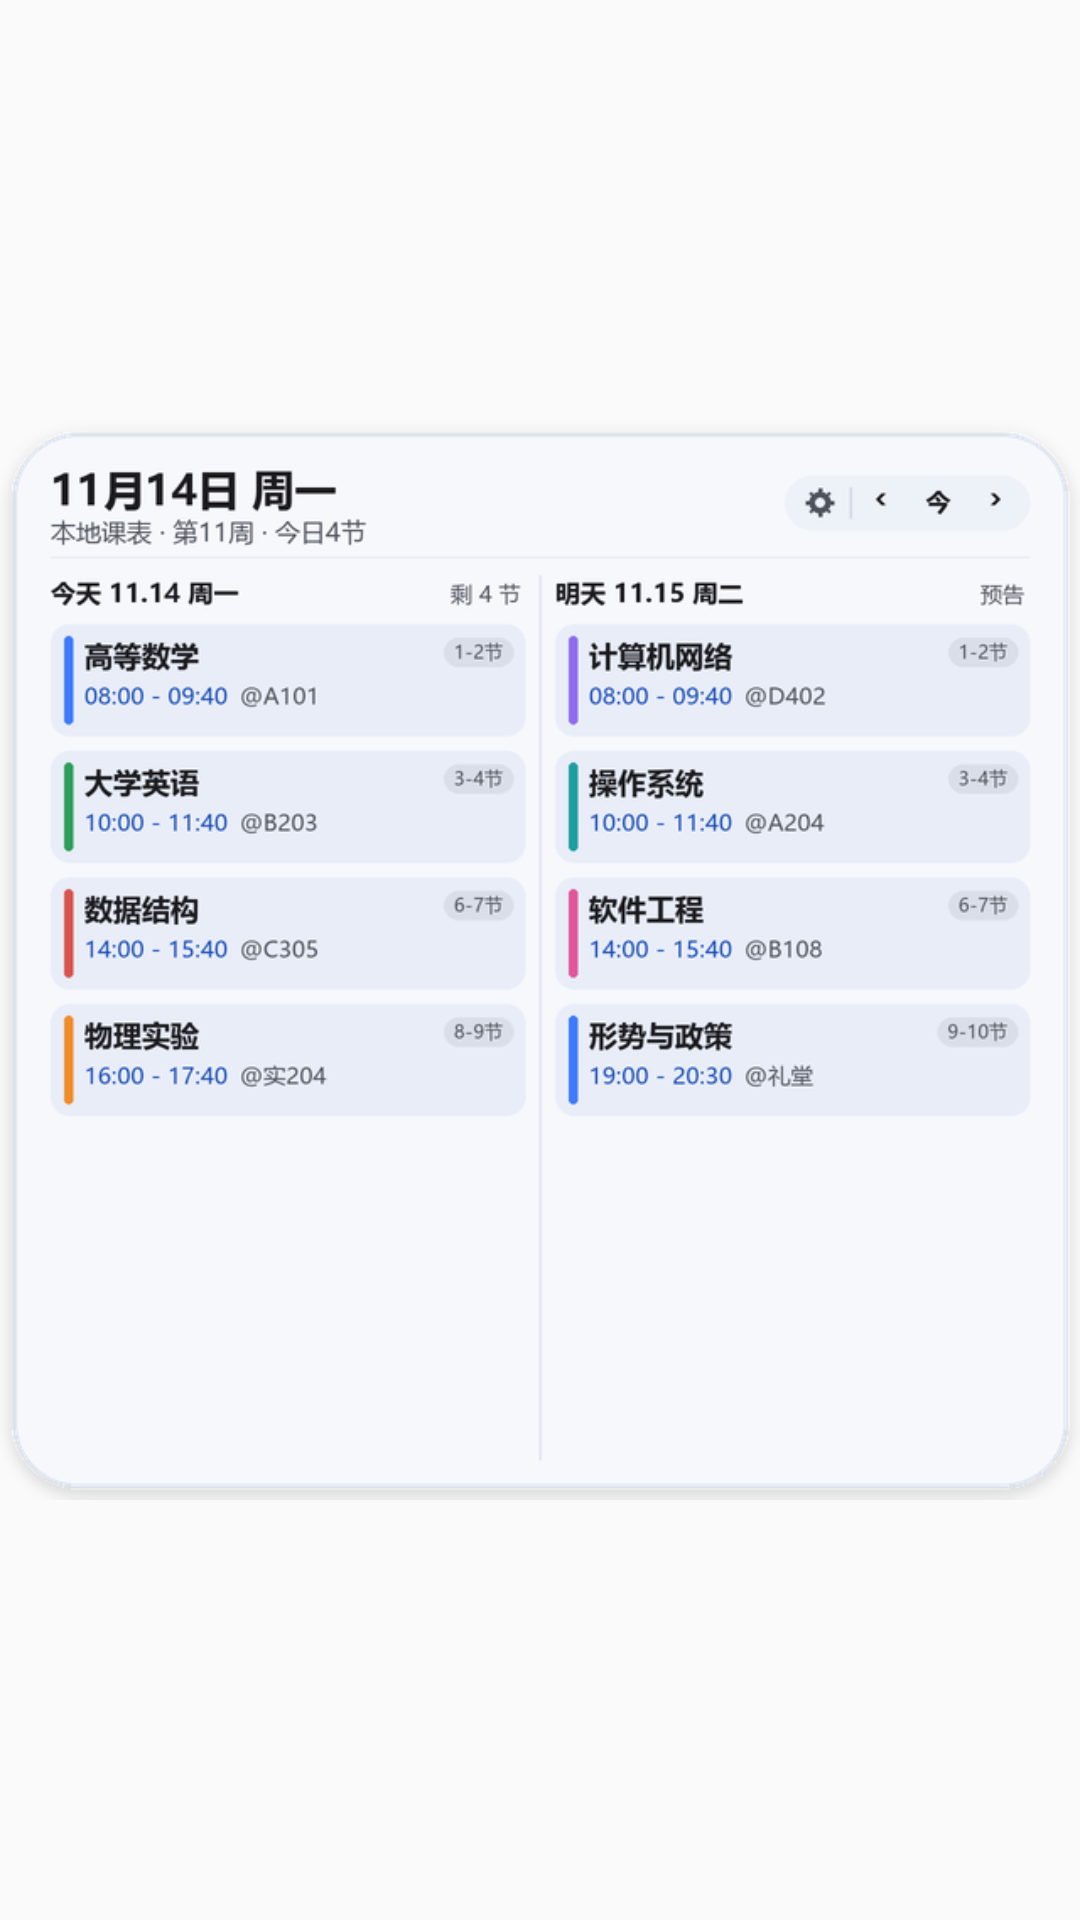

This screen was rendered from an Android layout file. Write that file and the resources it references.
<!-- AndroidManifest.xml: application theme Theme.IYango -->
<!-- res/layout/widget_preview_holder_today_large.xml -->
<?xml version="1.0" encoding="utf-8"?>
<FrameLayout xmlns:android="http://schemas.android.com/apk/res/android"
    android:layout_width="match_parent"
    android:layout_height="match_parent">

    <ImageView
        android:id="@+id/iv_widget_preview"
        android:layout_width="match_parent"
        android:layout_height="match_parent"
        android:contentDescription="@string/widget_today_large_label"
        android:scaleType="fitCenter"
        android:src="@drawable/widget_preview_card_today_large" />
</FrameLayout>
<!-- resources referenced by this layout -->
<resources>
  <!-- drawable widget_preview_card_today_large: png bitmap (drawable-xxhdpi, 101725 bytes) -->
  <string name="widget_today_large_label">今日课程（大）</string>
  <style name="Theme.IYango" parent="Base.Theme.IYango" />
  <style name="Base.Theme.IYango" parent="android:Theme.Material.Light.NoActionBar">
          <item name="android:statusBarColor">@android:color/transparent</item>
      </style>
</resources>
